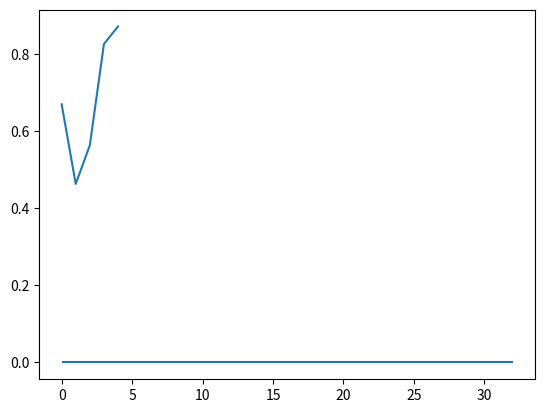

Source code (Python): (Note: this script raises an exception after producing the figure.)
#!/usr/bin/env python3
# -*- coding: utf-8 -*-
"""
Created on Mon Mar  6 16:27:35 2023

[redacted]
"""

# Imports
import numpy as np
import matplotlib.pyplot as plt
import os
import pandas as pd

# Path out
path_out = "/home/<user>/repos/pixelstress/control_files/"

# Number of ids to create files for
ids =  range(1000, 1020)

# Iterate participants
for subject_id in ids:

    # Collector for all the numbers
    all_the_lines = []

    # Define block condition pattern (fixed for now)
    outcomes = ["good"]
    the_path = ["easy"]

    # Get correct response for color 1
    if np.mod(subject_id, 2) == 1:
        correct_idx = 0  # Odd number participants
    else:
        correct_idx = 1  # Even number participants

    # Iterate blocks
    for block_nr in range(1):

        # Get relevant outcome factor
        if the_path[block_nr] == "easy":
            outcome_factor = {"good": 1, "bad": -1}[outcomes[block_nr]]
        elif the_path[block_nr] == "close":
            outcome_factor = {"good": -1, "bad": 1}[outcomes[block_nr]]

        # Set final value
        end_point = {
            "easy": np.random.uniform(0.6, 1, (1,)),
            "close": np.random.uniform(0.05, 0.2, (1,)),
        }[the_path[block_nr]] * outcome_factor

        if the_path[block_nr] == "easy":
            outcome_wiggleroom = 1
        else:
            outcome_wiggleroom = 0

        # Line for blockstart
        all_the_lines.append(
            np.array(
                [
                    1,
                    "",
                    "gridBlockStartProc",
                    subject_id + 1,
                    1,
                    block_nr + 1,
                    outcome_factor,
                    outcome_wiggleroom,
                    0,
                    0,
                    0,
                    0,
                    0,
                    0,
                    0,
                    0,
                ]
            )
        )

        # Get performance scores
        seq_scores = np.random.uniform(-0.5, 1, (5, 1))

        # get non-scaled feedback scores
        feedbacks_non_scaled = np.linspace(0, end_point, 5) + seq_scores

        # get scaled version of feedback scores (accumulated)
        feedbacks_scaled = np.linspace(0, end_point, 5) + np.multiply(
            seq_scores, np.linspace(0.9, 0, 5).reshape(-1, 1)
        )

        # Set outcome
        feedbacks_scaled[-1] = end_point
        feedbacks_non_scaled[-1] = end_point

        # Adjust last performance score to match the fixed outcome
        seq_scores[-1] = feedbacks_non_scaled[-1] - feedbacks_non_scaled[-2]

        # Get average pixel proportions for sequences
        pixel_proportions = np.linspace(0.49, 0.25, 5)

        # Sort pixel proportions by performance scores
        sort_idx = seq_scores.reshape(-1).argsort()

        # Sort difficulties
        pixel_proportions_sorted = np.zeros(pixel_proportions.shape)
        pixel_proportions_sorted[sort_idx] = pixel_proportions

        # Get pixel values for sequences
        pixel_values = []
        for x in pixel_proportions_sorted:
            pixel_values.append(np.random.normal(loc=x, scale=0.08, size=(10,)))
        pixel_values = np.stack(pixel_values)

        # Loop sequences
        for sequence_nr in range(pixel_values.shape[0]):

            # Line for sequence start
            all_the_lines.append(
                np.array(
                    [
                        1,
                        "",
                        "gridSequenceStartProc",
                        subject_id + 1,
                        3,
                        block_nr + 1,
                        outcome_factor,
                        outcome_wiggleroom,
                        sequence_nr + 1,
                        pixel_proportions_sorted[sequence_nr],
                        0,
                        0,
                        0,
                        0,
                        0,
                        0,
                    ]
                )
            )

            # Loop trials
            for trial_nr in range(pixel_values.shape[1]):

                # Get color for trial difficulty value
                color_difficulty = np.random.randint(1, 3, 1)[0]

                # Determine correct response based on key mapping and dominant color
                if (pixel_values[sequence_nr, trial_nr] < 0.5) & (
                    color_difficulty == 1
                ):
                    correct_key = [4, 6][correct_idx]  # left
                elif (pixel_values[sequence_nr, trial_nr] < 0.5) & (
                    color_difficulty == 2
                ):
                    correct_key = [6, 4][correct_idx]  # right
                elif (pixel_values[sequence_nr, trial_nr] >= 0.5) & (
                    color_difficulty == 1
                ):
                    correct_key = [6, 4][correct_idx]  # right
                elif (pixel_values[sequence_nr, trial_nr] >= 0.5) & (
                    color_difficulty == 2
                ):
                    correct_key = [4, 6][correct_idx]  # left

                # Line for trials
                all_the_lines.append(
                    np.array(
                        [
                            1,
                            "",
                            "gridTrialProc",
                            subject_id + 1,
                            5,
                            block_nr + 1,
                            outcome_factor,
                            outcome_wiggleroom,
                            sequence_nr + 1,
                            pixel_proportions_sorted[sequence_nr],
                            0,
                            0,
                            trial_nr + 1,
                            pixel_values[sequence_nr, trial_nr],
                            color_difficulty,
                            correct_key,
                        ]
                    )
                )

            # Line sequence end
            all_the_lines.append(
                np.array(
                    [
                        1,
                        "",
                        "gridSequenceEndProc",
                        subject_id + 1,
                        4,
                        block_nr + 1,
                        outcome_factor,
                        outcome_wiggleroom,
                        sequence_nr + 1,
                        pixel_proportions_sorted[sequence_nr],
                        feedbacks_non_scaled[sequence_nr, 0],
                        feedbacks_scaled[sequence_nr, 0],
                        0,
                        0,
                        0,
                        0,
                    ]
                )
            )

        # Line block end
        all_the_lines.append(
            np.array(
                [
                    1,
                    "",
                    "gridBlockEndProc",
                    subject_id + 1,
                    2,
                    block_nr + 1,
                    outcome_factor,
                    outcome_wiggleroom,
                    0,
                    0,
                    0,
                    0,
                    0,
                    0,
                    0,
                    0,
                ]
            )
        )

        # Plot feedback
        plt.plot(feedbacks_scaled)
        plt.hlines(0, 0, 32)

    # Stack lines to array
    all_the_lines = np.stack(all_the_lines)

    # Create data frame
    cols = [
        "Weight",
        "Nested",
        "Procedure",
        "subjectID",
        "event_code",
        "block_nr",
        "block_outcome",
        "block_wiggleroom",
        "sequence_nr",
        "sequence_difficulty",
        "sequence_feedback",
        "sequence_feedback_scaled",
        "trial_nr",
        "trial_difficulty",
        "color",
        "correct_response",
    ]
    df = pd.DataFrame(all_the_lines, columns=cols)

    # Save
    fn = os.path.join(path_out, f"control_file_{str(subject_id+1)}_prct.csv")
    df.to_csv(fn, sep="\t", index=False)

    # Columns in file
    # 01: subject id
    # 02: event_code (1=blockstart, 2=blockend, 3=sequencestart, 4=sequenceend, 5=trial)
    # 03: block_nr
    # 04: block_outcome (-1 = bad, 1 = good)
    # 05: block_wiggleroom
    # 06: sequence_nr
    # 07: sequence_difficulty
    # 08: sequence_feedback
    # 09: sequence_feedback_scaled (accumulated)
    # 10: trial_nr
    # 11: trial_difficulty
    # 12: color (1 = color 1, 2 = color 2)
    # 13: Correct response (1 = left, 2 = right)
